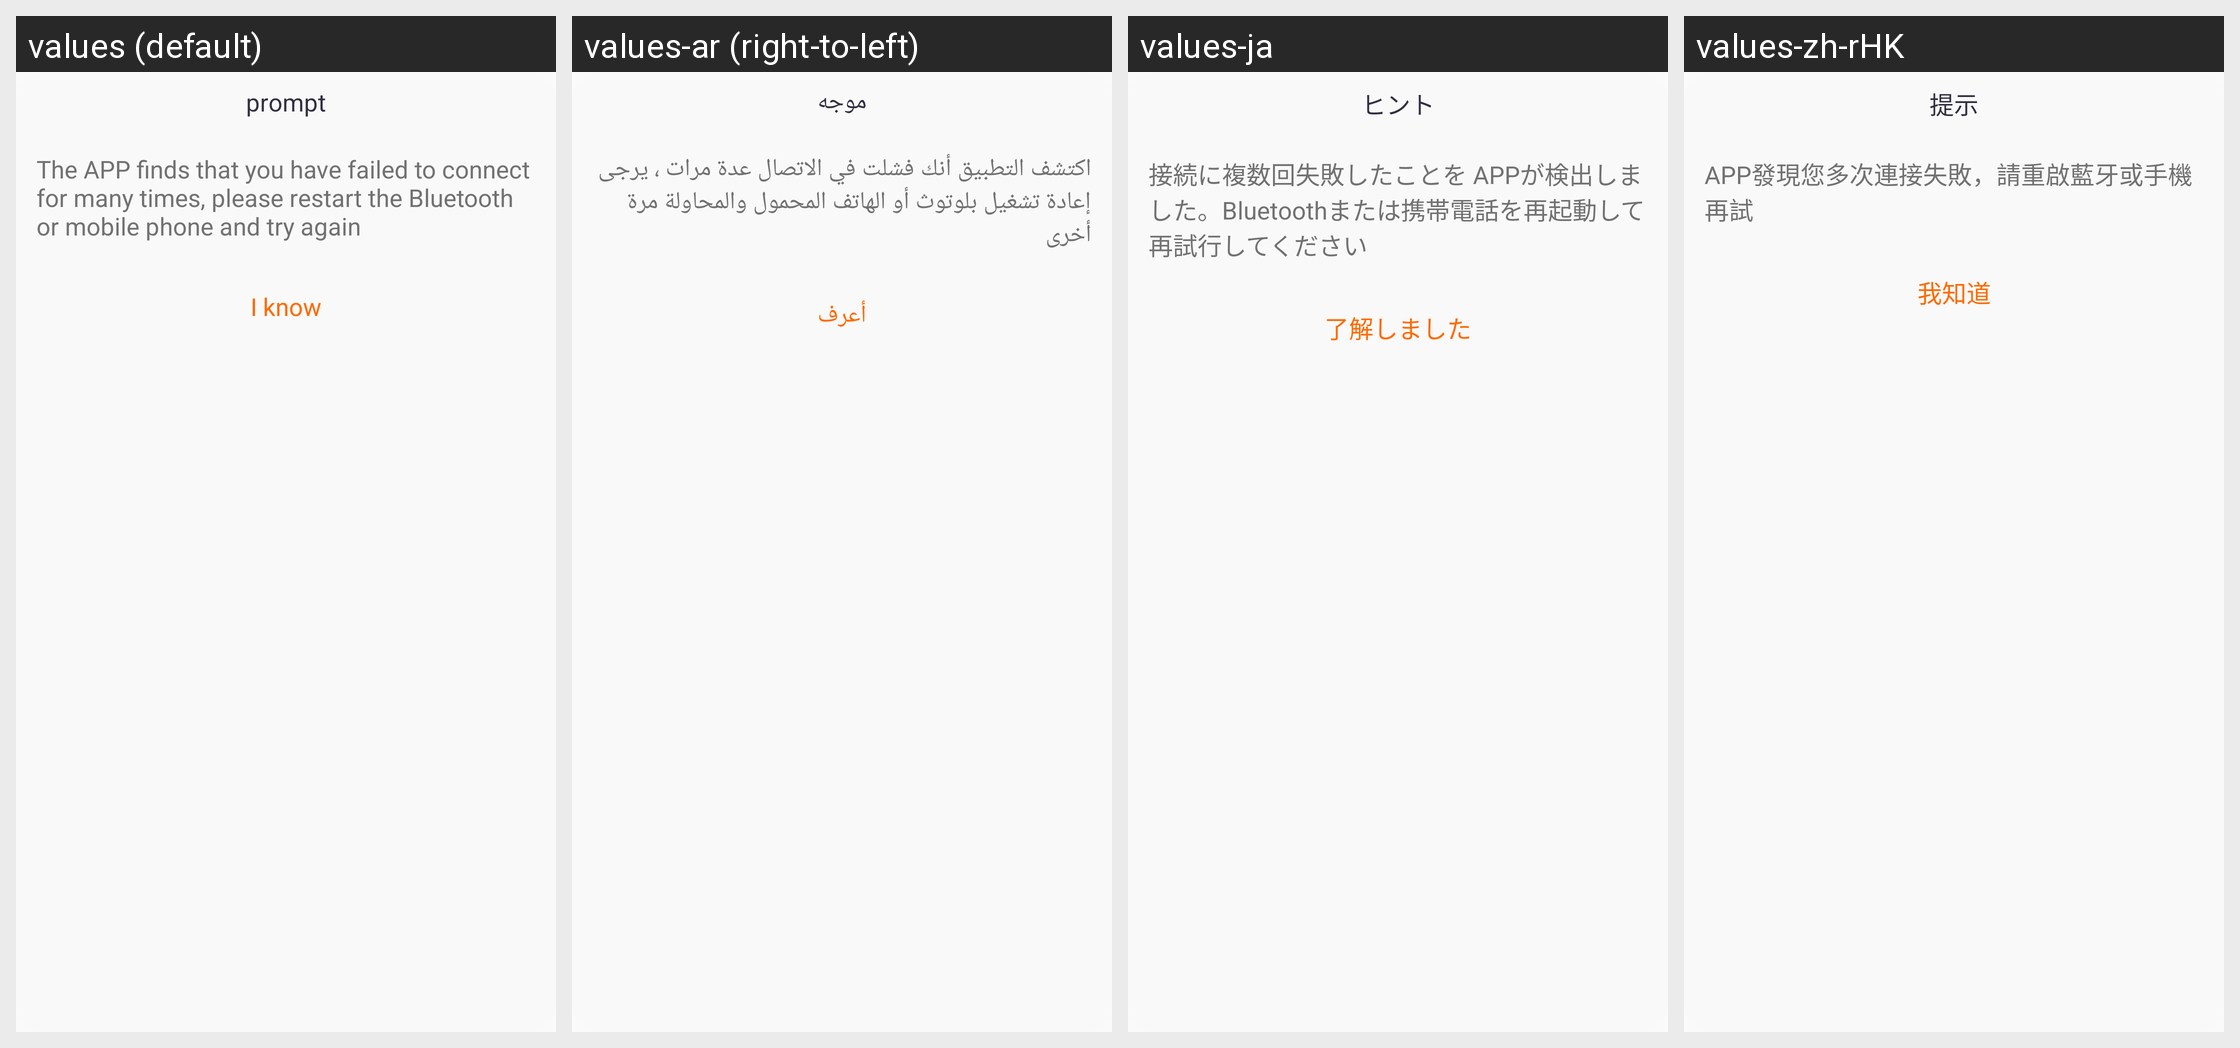

Strings drawn on this Android screen and how each of the app's shown locales translates them:
Android screen res/layout/layout_dialog_bluetooth_warming.xml rendered under 4 locales, left to right: values (default), values-ar (right-to-left), values-ja, values-zh-rHK. Device: Nexus 5 (rendered at 1080×1920; each locale shown at half size, 540×960, under a caption strip naming it); theme Theme.QCWatch.
Other locales in the repository, not shown: values-ar-rAE, values-as, values-cs, values-de, values-de-rDE, values-el-rGR, values-en-rUS, values-es, values-es-rES, values-fa, values-fr, values-fr-rFR, values-hi-rIN, values-hu, values-in-rID, values-it-rIT, values-ja-rJP, values-kk-rKZ, values-ko-rKR, values-ne, values-nl, values-or, values-pl-rPL, values-pt, values-pt-rPT, values-ro-rRO, values-ru-rRU, values-sk, values-te, values-th-rTH, values-tr-rTR, values-uk, values-ur, values-vi-rVN, values-zh, values-zh-rCN, values-zh-rTW.
Strings drawn on this screen, with the default value and each locale's value (text and hints the layout hard-codes, and strings that could not be matched under every locale, appear in the picture but are not listed):

qc_text_412
  values: prompt
  values-ar: موجه
  values-ja: ヒント
  values-zh-rHK: 提示

qc_text_453
  values: The APP finds that you have failed to connect for many times, please restart the Bluetooth or mobile phone and try again
  values-ar: اكتشف التطبيق أنك فشلت في الاتصال عدة مرات ، يرجى إعادة تشغيل بلوتوث أو الهاتف المحمول والمحاولة مرة أخرى
  values-ja: 接続に複数回失敗したことを APPが検出しました。Bluetoothまたは携帯電話を再起動して再試行してください
  values-zh-rHK: APP發現您多次連接失敗，請重啟藍牙或手機再試

qc_text_413
  values: I know
  values-ar: أعرف
  values-ja: 了解しました
  values-zh-rHK: 我知道
